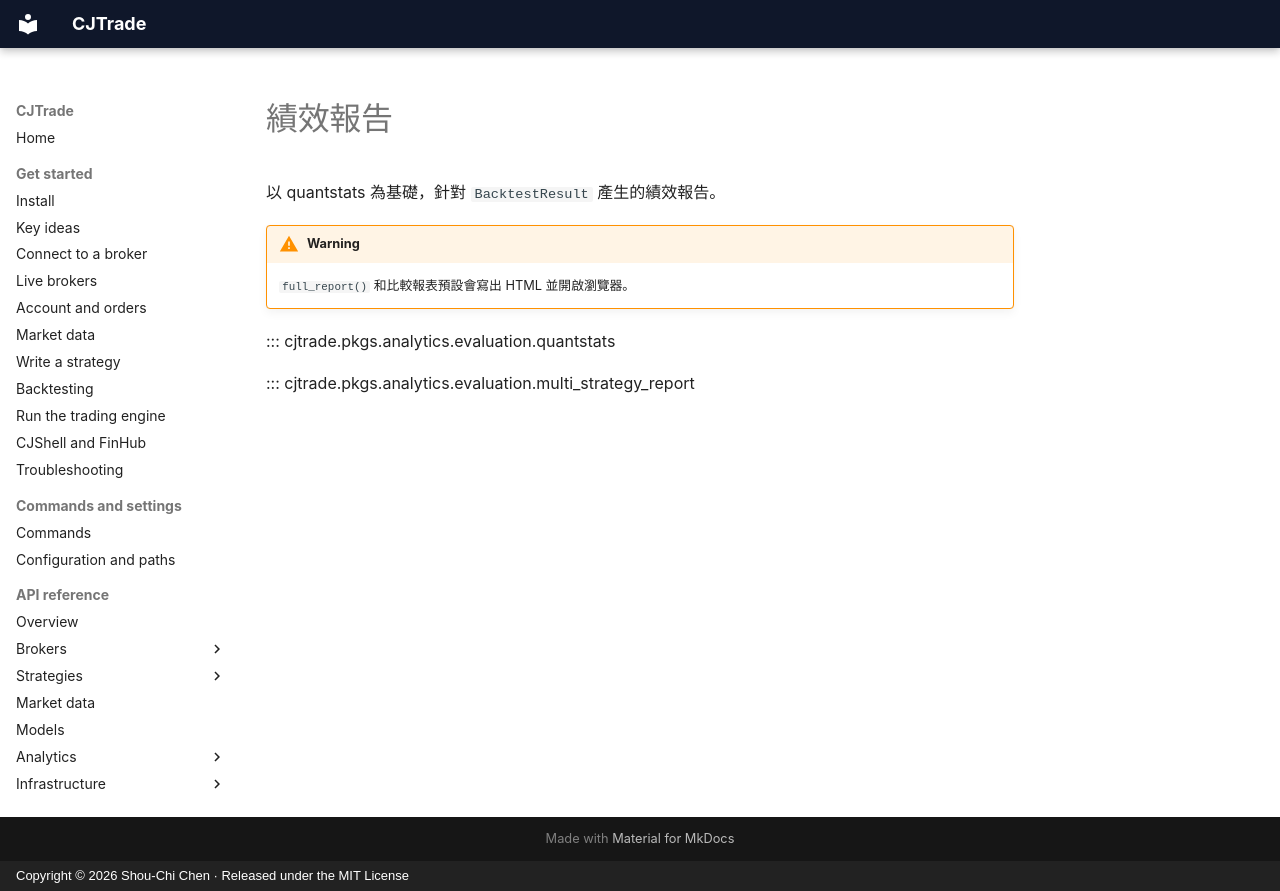

repository: jackiesogi/CJTrade · page: reference/reports.zh-TW/index.html · generator: mkdocs · copyright: Copyright © 2026 Shou-Chi Chen · Released under the MIT License

# 績效報告

以 quantstats 為基礎，針對 `BacktestResult` 產生的績效報告。

!!! warning
    `full_report()` 和比較報表預設會寫出 HTML 並開啟瀏覽器。

::: cjtrade.pkgs.analytics.evaluation.quantstats

::: cjtrade.pkgs.analytics.evaluation.multi_strategy_report
